Run: headless pygame with SDL's dummy video driver; simulated clock (each Clock.tick advances the game by its frame time, no real sleeping); random seed 0; keys injected as events and as key.get_pressed() state; no mouse input.
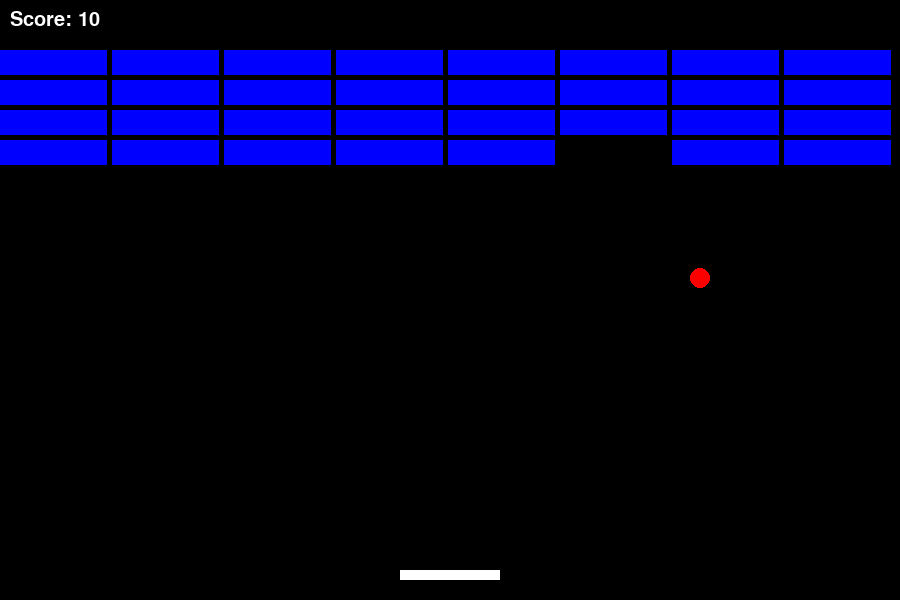
Frame 1 of 4 · flips 1–60 · no input
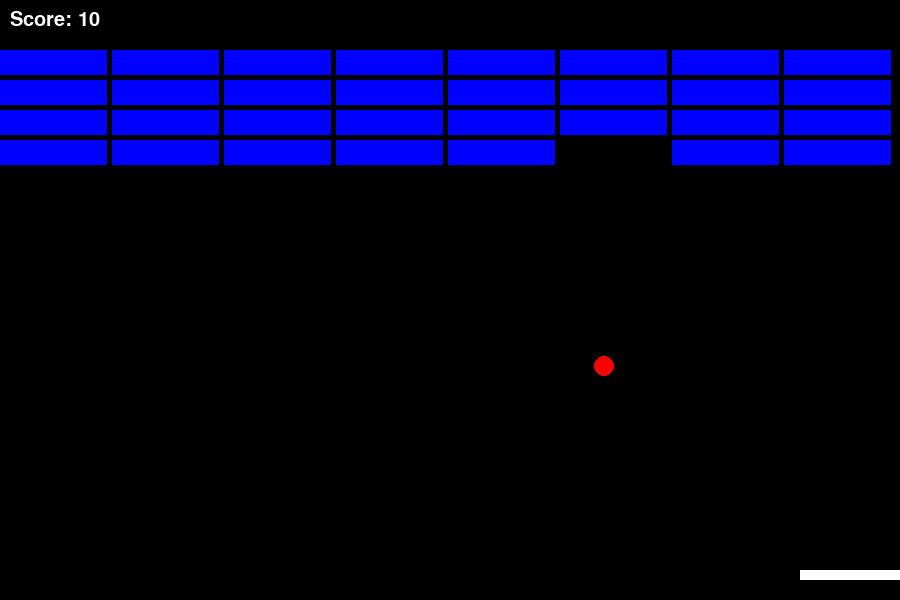
Frame 2 of 4 · flips 61–180 · tapped SPACE, RETURN · held RIGHT (→), D
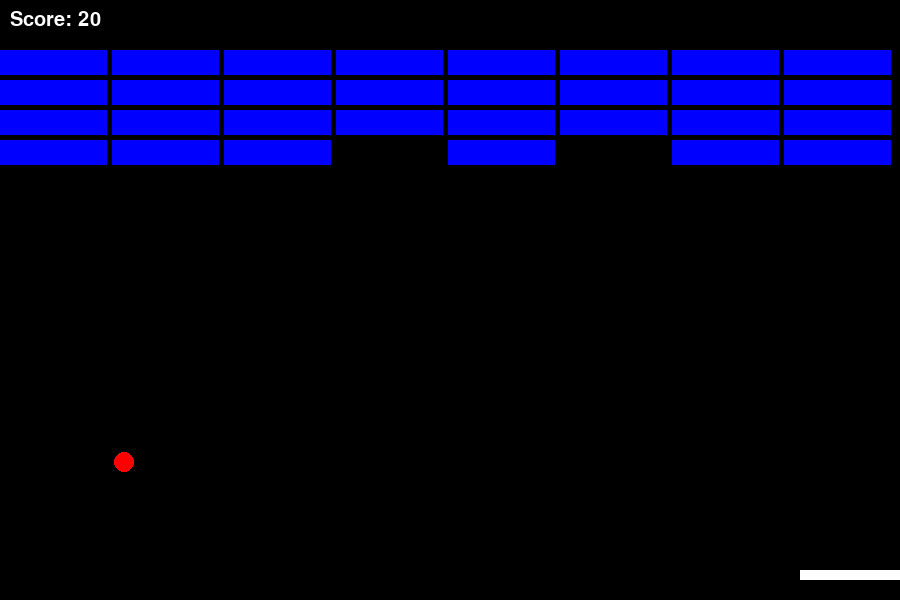
Frame 3 of 4 · flips 181–300 · held DOWN (↓), S
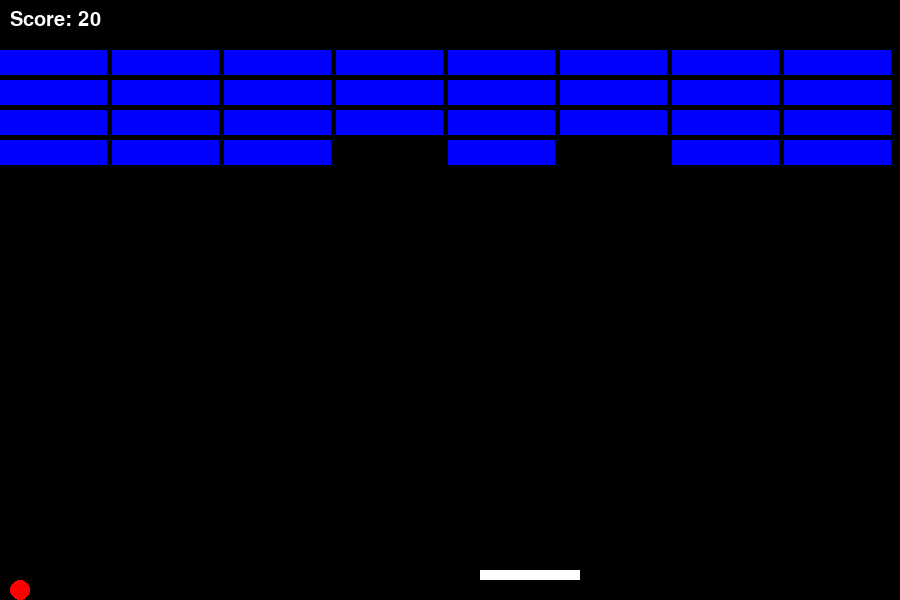
Frame 4 of 4 · flips 301–420 · held LEFT (←), A, UP (↑), W

The pygame program that drew these frames:

import pygame
import random

# Initialize Pygame
pygame.init()

# Screen dimensions
WIDTH = 900
HEIGHT = 600

# Colors
BLACK = (0, 0, 0)
WHITE = (255, 255, 255)
RED = (255, 0, 0)
BLUE = (0, 0, 255)

# Paddle settings
PADDLE_WIDTH = 100
PADDLE_HEIGHT = 10
PADDLE_SPEED = 10

# Ball settings
BALL_SIZE = 20
BALL_SPEED_X = 4
BALL_SPEED_Y = -4

# Brick settings
BRICK_ROWS = 4
BRICK_COLS = 8
BRICK_WIDTH = WIDTH // BRICK_COLS
BRICK_HEIGHT = 30

# Initialize screen
screen = pygame.display.set_mode((WIDTH, HEIGHT))
pygame.display.set_caption("Brick Breaker")

# Paddle setup
paddle = pygame.Rect(WIDTH // 2 - PADDLE_WIDTH // 2, HEIGHT - 30, PADDLE_WIDTH, PADDLE_HEIGHT)

# Ball setup
ball = pygame.Rect(WIDTH // 2, HEIGHT // 2, BALL_SIZE, BALL_SIZE)
ball_dx, ball_dy = BALL_SPEED_X, BALL_SPEED_Y

# Brick setup
bricks = []
for row in range(BRICK_ROWS):
    for col in range(BRICK_COLS):
        brick = pygame.Rect(col * BRICK_WIDTH, row * BRICK_HEIGHT + 50, BRICK_WIDTH-5, BRICK_HEIGHT-5 )
        bricks.append(brick)

# Score
score = 0
font = pygame.font.SysFont("magneto", 30)

# Game loop
running = True
while running:
    screen.fill(BLACK)
    
    # Handle events
    for event in pygame.event.get():
        if event.type == pygame.QUIT:
            running = False
    
    # Paddle movement
    keys = pygame.key.get_pressed()
    if keys[pygame.K_LEFT] and paddle.left > 0:
        paddle.x -= PADDLE_SPEED
    if keys[pygame.K_RIGHT] and paddle.right < WIDTH:
        paddle.x += PADDLE_SPEED
    
    # Move ball
    ball.x += ball_dx
    ball.y += ball_dy
    
    # Ball collision with walls
    if ball.left <= 0 or ball.right >= WIDTH:
        ball_dx *= -1
    if ball.top <= 0:
        ball_dy *= -1
    
    # Ball collision with paddle
    if ball.colliderect(paddle):
        ball_dy *= -1
    
    # Ball collision with bricks
    for brick in bricks[:]:
        if ball.colliderect(brick):
            bricks.remove(brick)
            ball_dy *= -1
            score += 10
            break
    
    # Game over condition
    if ball.bottom >= HEIGHT:
        running = False
    
    # Draw elements
    pygame.draw.rect(screen, WHITE, paddle)
    pygame.draw.ellipse(screen, RED, ball)
    for brick in bricks:
        pygame.draw.rect(screen, BLUE, brick)
    
    # Display score
    score_text = font.render(f"Score: {score}", True, WHITE)
    screen.blit(score_text, (10, 10))
    
    pygame.display.flip()
    pygame.time.delay(16)  # Limit frame rate

pygame.quit()
